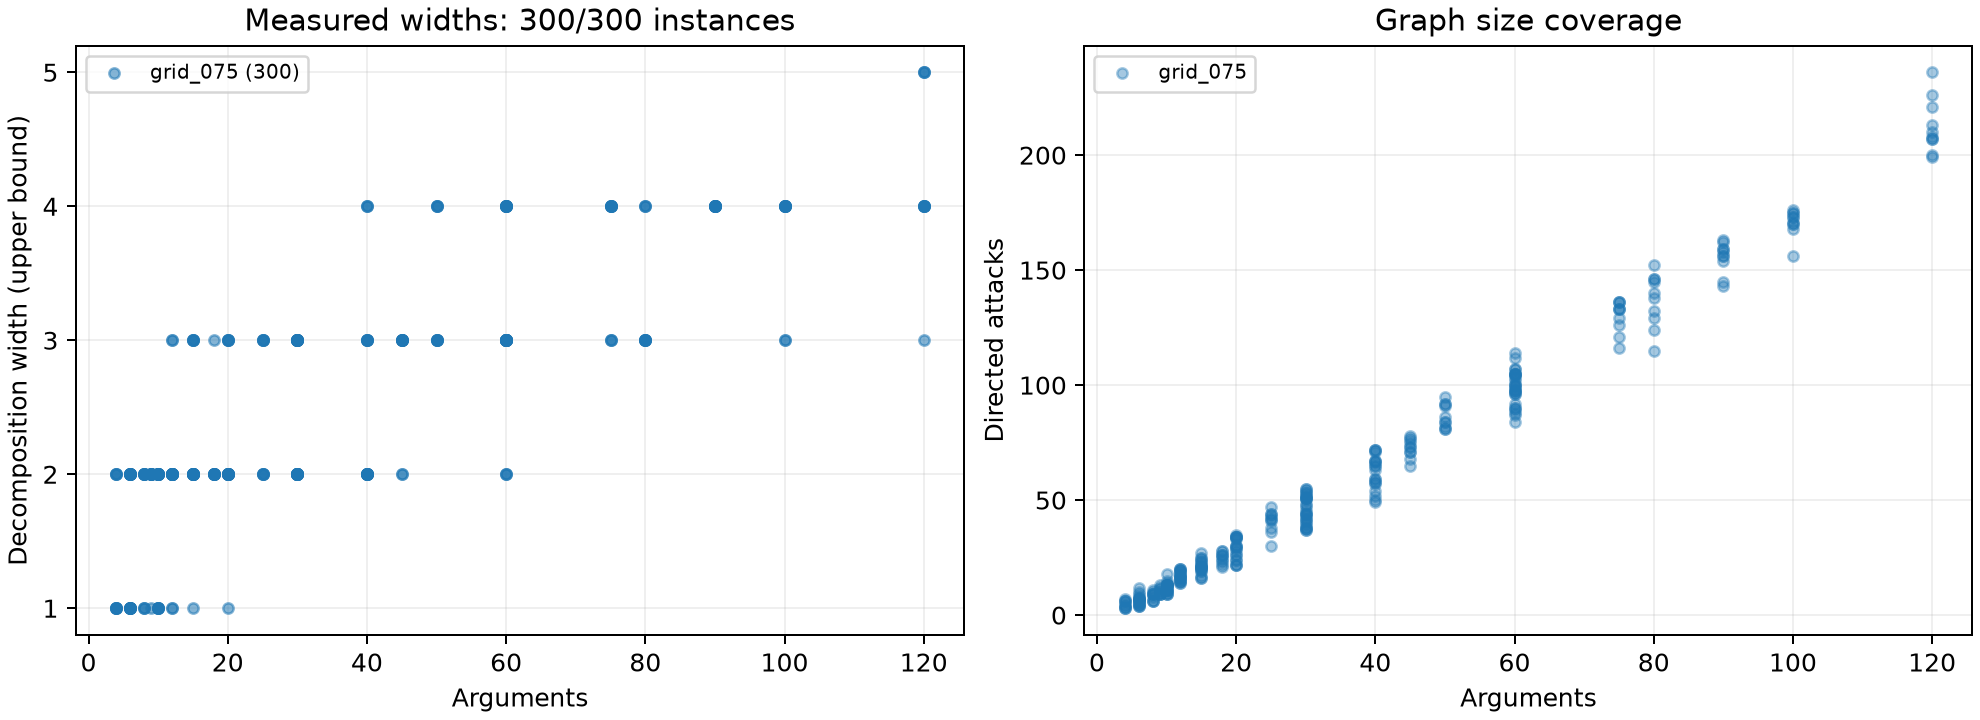

The file beside this chart, header and first rows:
family	instances	analyzed	arguments	directed_attacks	weak_components	decomposition_width	valid_widths	other_width_statuses
grid_075	300	300	4–120	3–236	1–7	1–5	300	none
